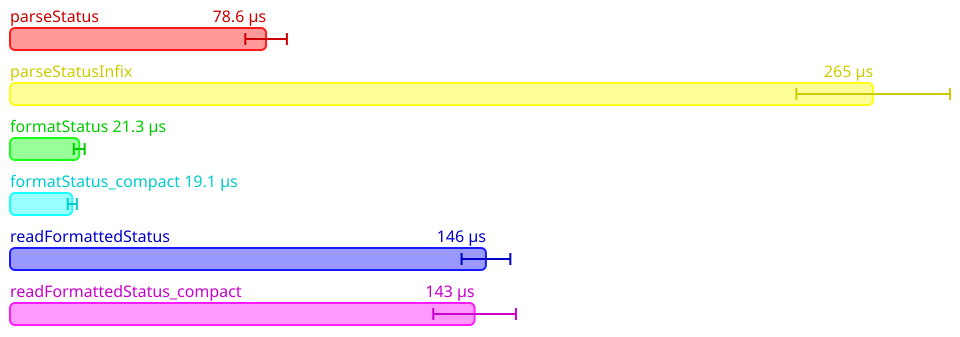

The file beside this chart, header and first rows:
Name, Mean (ps), 2*Stdev (ps), Allocated, Copied, Peak Memory
All.parseStatus, 78647350, 6384038, 227235, 654, 6291456
All.parseStatusInfix, 265074006, 23592912, 560322, 1766, 6291456
All.formatStatus, 21252471, 1665196, 120708, 74, 9437184
All.formatStatus_compact, 19126763, 1401516, 83320, 136, 9437184
All.readFormattedStatus, 146163687, 7485782, 442338, 3483, 12582912
All.readFormattedStatus_compact, 142676340, 12695456, 404993, 3188, 12582912
